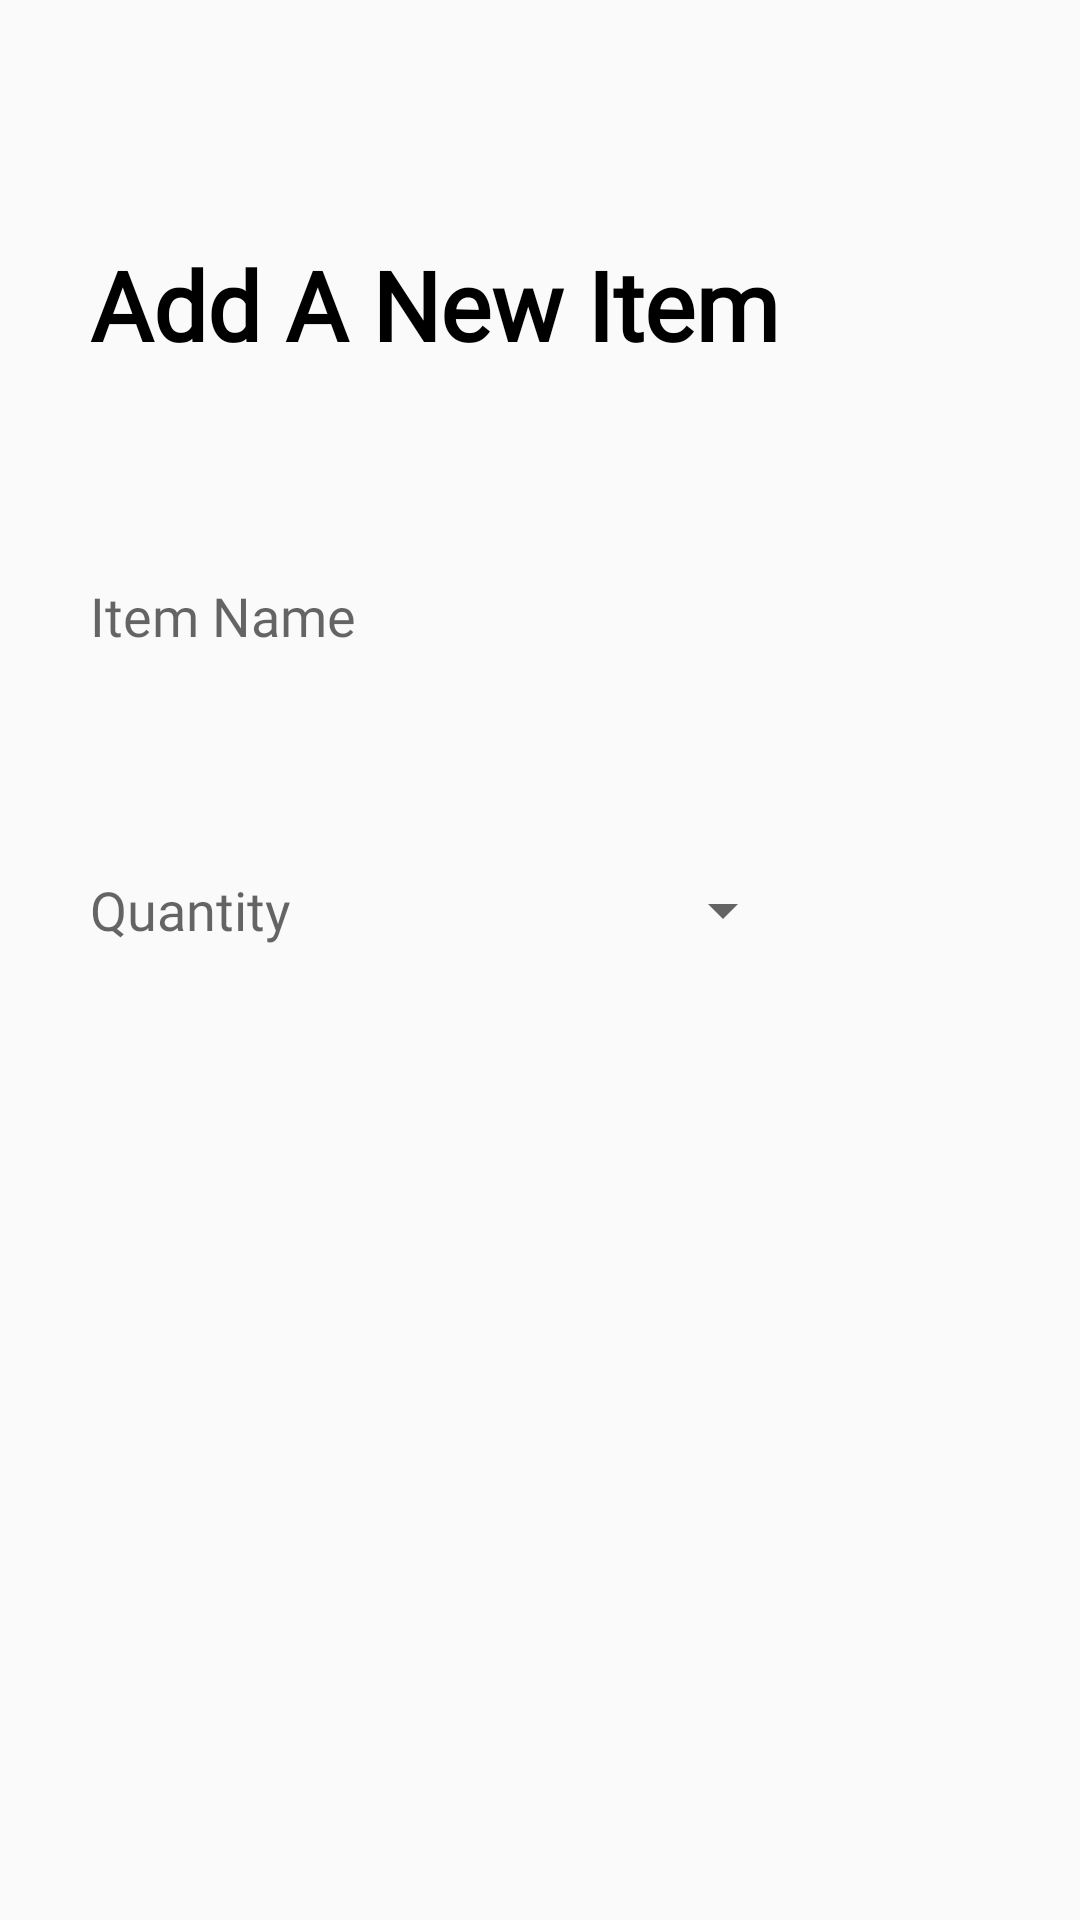

Produce the Android XML layout that renders to this screen, including the resource entries it uses.
<!-- AndroidManifest.xml: application theme AppTheme.NoActionBar -->
<!-- res/layout/dialog_add_grocery.xml -->
<?xml version="1.0" encoding="utf-8"?>
<LinearLayout xmlns:android="http://schemas.android.com/apk/res/android"
    android:orientation="vertical" android:layout_width="match_parent"
    android:layout_height="match_parent">

    <TextView
        android:layout_width="wrap_content"
        android:layout_height="wrap_content"
        android:layout_marginHorizontal="30dp"
        android:layout_marginTop="80sp"
        android:text="Add A New Item"
        android:fontFamily="@font/font_product_sans"
        android:textColor="#000000"
        android:textSize="32dp"
        android:textStyle="bold" />

    <EditText
        android:id="@+id/addGroceryName"
        android:layout_width="match_parent"
        android:layout_height="wrap_content"
        android:layout_marginLeft="20sp"
        android:layout_marginTop="50sp"
        android:layout_marginRight="20sp"
        android:background="@drawable/my_edit_text_border"
        android:hint="Item Name"
        android:paddingLeft="10dp"
        android:fontFamily="@font/font_product_sans"
        android:textColor="#000000"
        android:paddingVertical="20dp" />

    <LinearLayout
        android:layout_width="match_parent"
        android:layout_height="72dp"
        android:layout_marginTop="30sp"
        android:orientation="horizontal">

        <EditText
            android:id="@+id/addGroceryAmount"
            android:layout_width="wrap_content"
            android:layout_height="match_parent"
            android:layout_marginLeft="20sp"
            android:fontFamily="@font/font_product_sans"
            android:background="@drawable/my_edit_text_border"
            android:hint="Quantity"
            android:paddingLeft="10dp"
            android:paddingRight="120dp" />

        <Spinner
            android:id="@+id/addGroceryUnit"
            android:layout_width="wrap_content"
            android:layout_height="match_parent" />

    </LinearLayout>
</LinearLayout>
<!-- resources referenced by this layout -->
<resources>
  <style name="AppTheme.NoActionBar">
          <item name="windowActionBar">false</item>
          <item name="windowNoTitle">true</item>
          <item name="android:windowFullscreen">true</item>
      </style>
</resources>
